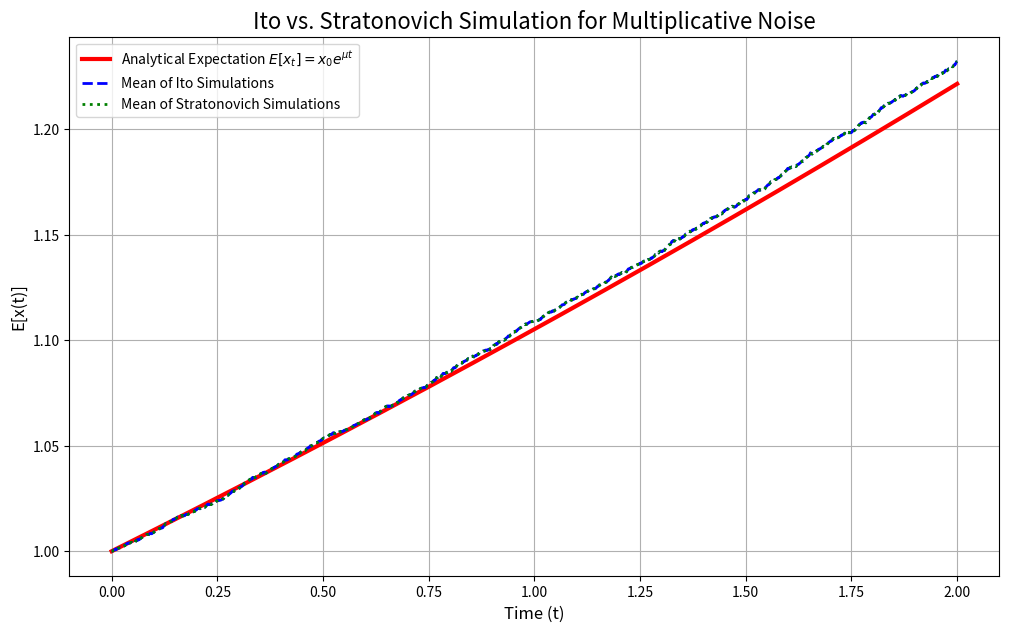

Write Python code to recreate this figure.
import numpy as np
import matplotlib.pyplot as plt

# --- Parameter definition ---
mu = 0.1      # True drift rate
sigma = 0.3   # Volatility
x0 = 1.0      # Initial value
dt = 0.001    # Time step
T = 2.0       # Total time
n = int(T / dt) # Total steps
num_paths = 5000 # Simulate large number of trajectories to calculate expected values

# --- Simulation process ---
x_ito = np.zeros((num_paths, n + 1))
x_strat = np.zeros((num_paths, n + 1))
x_ito[:, 0] = x0
x_strat[:, 0] = x0

# Generate all random numbers
Z = np.random.randn(num_paths, n)
dW = np.sqrt(dt) * Z

# Drift coefficient
A_ito = mu
A_strat = mu - 0.5 * sigma**2

for i in range(n):
    # 1. Ito Simulation (Euler-Maruyama)
    x_ito[:, i+1] = x_ito[:, i] + A_ito * x_ito[:, i] * dt + sigma * x_ito[:, i] * dW[:, i]

    # 2. Stratonovich Simulation (Heun's method)
    # Predictor step
    x_pred = x_strat[:, i] + A_strat * x_strat[:, i] * dt + sigma * x_strat[:, i] * dW[:, i]
    # Corrector step using midpoint approximation
    C_mid = sigma * (x_strat[:, i] + x_pred) / 2.0
    x_strat[:, i+1] = x_strat[:, i] + A_strat * x_strat[:, i] * dt + C_mid * dW[:, i]


# --- Calculate expected values and plot ---
t = np.linspace(0, T, n + 1)
expected_x_ito = np.mean(x_ito, axis=0)
expected_x_strat = np.mean(x_strat, axis=0)
analytical_expected_x = x0 * np.exp(mu * t)

plt.figure(figsize=(12, 7))
plt.plot(t, analytical_expected_x, 'r-', lw=3, label='Analytical Expectation $E[x_t]=x_0 e^{\mu t}$')
plt.plot(t, expected_x_ito, 'b--', lw=2, label='Mean of Ito Simulations')
plt.plot(t, expected_x_strat, 'g:', lw=2, label='Mean of Stratonovich Simulations')

plt.title("Ito vs. Stratonovich Simulation for Multiplicative Noise", fontsize=16)
plt.xlabel("Time (t)", fontsize=12)
plt.ylabel("E[x(t)]", fontsize=12)
plt.grid(True)
plt.legend()
plt.show()